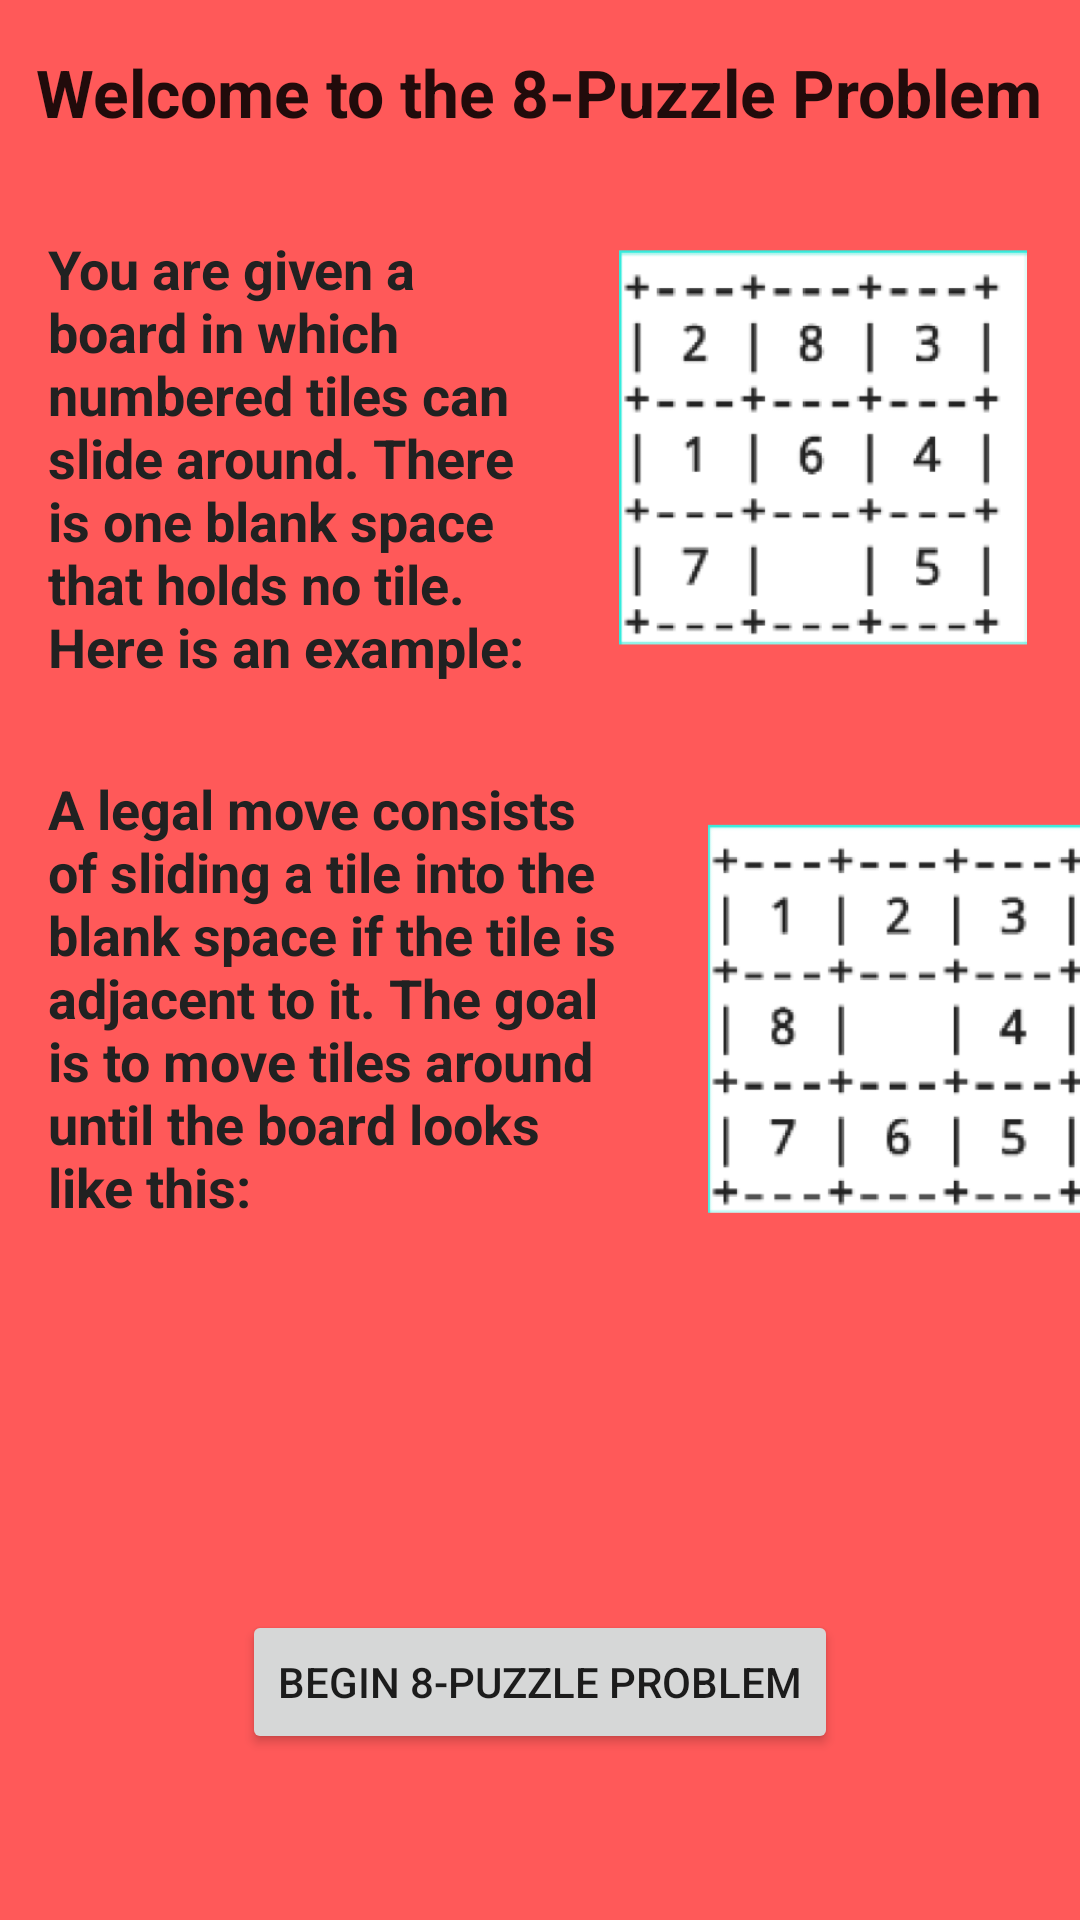

The Android layout XML behind this screen, and the referenced resources:
<!-- AndroidManifest.xml: application theme Theme.Problem_Solver -->
<!-- res/layout/activity_8puzzle.xml -->
<?xml version="1.0" encoding="utf-8"?>
<androidx.constraintlayout.widget.ConstraintLayout xmlns:android="http://schemas.android.com/apk/res/android"
    xmlns:app="http://schemas.android.com/apk/res-auto"
    xmlns:tools="http://schemas.android.com/tools"
    android:layout_width="match_parent"
    android:layout_height="match_parent"
    android:background="#FF5959"
    tools:context="._8puzzle">

    <TextView
        android:id="@+id/textView6"
        android:layout_width="wrap_content"
        android:layout_height="wrap_content"
        android:layout_marginTop="16dp"
        android:text="@string/PuzzleTitle"
        android:textAppearance="@style/TextAppearance.AppCompat.Large"
        android:textStyle="bold"
        app:layout_constraintEnd_toEndOf="parent"
        app:layout_constraintHorizontal_bias="0.497"
        app:layout_constraintStart_toStartOf="parent"
        app:layout_constraintTop_toTopOf="parent" />

    <TextView
        android:id="@+id/textView7"
        android:layout_width="164dp"
        android:layout_height="152dp"
        android:layout_marginStart="16dp"
        android:layout_marginTop="32dp"
        android:text="@string/puzzleDescription"
        android:textAppearance="@style/TextAppearance.AppCompat.Medium"
        android:textColor="#212121"
        android:textStyle="bold"
        app:layout_constraintStart_toStartOf="parent"
        app:layout_constraintTop_toBottomOf="@+id/textView6" />

    <TextView
        android:id="@+id/textView8"
        android:layout_width="194dp"
        android:layout_height="224dp"
        android:layout_marginStart="16dp"
        android:layout_marginTop="28dp"
        android:text="@string/PuzzleRules"
        android:textAppearance="@style/TextAppearance.AppCompat.Medium"
        android:textColor="#212121"
        android:textStyle="bold"
        app:layout_constraintStart_toStartOf="parent"
        app:layout_constraintTop_toBottomOf="@+id/textView7" />

    <Button
        android:id="@+id/button4"
        android:layout_width="wrap_content"
        android:layout_height="wrap_content"
        android:onClick="_interactive"
        android:text="@string/PuzzleButton"
        app:layout_constraintBottom_toBottomOf="parent"
        app:layout_constraintEnd_toEndOf="parent"
        app:layout_constraintStart_toStartOf="parent"
        app:layout_constraintTop_toBottomOf="@+id/textView8" />

    <ImageView
        android:id="@+id/imageView3"
        android:layout_width="136dp"
        android:layout_height="144dp"
        android:layout_marginTop="32dp"
        app:layout_constraintEnd_toEndOf="parent"
        app:layout_constraintHorizontal_bias="0.6"
        app:layout_constraintStart_toEndOf="@+id/textView7"
        app:layout_constraintTop_toBottomOf="@+id/textView6"
        app:srcCompat="@mipmap/puzzlestart_foreground"
        android:contentDescription="@string/todo3" />

    <ImageView
        android:id="@+id/imageView4"
        android:layout_width="138dp"
        android:layout_height="133dp"
        android:layout_marginStart="24dp"
        android:layout_marginTop="52dp"
        app:layout_constraintEnd_toEndOf="parent"
        app:layout_constraintHorizontal_bias="0.076"
        app:layout_constraintStart_toEndOf="@+id/textView8"
        app:layout_constraintTop_toBottomOf="@+id/imageView3"
        app:srcCompat="@mipmap/puzzleend_foreground"
        android:contentDescription="@string/todo4" />
</androidx.constraintlayout.widget.ConstraintLayout>
<!-- resources referenced by this layout -->
<resources>
  <!-- mipmap puzzleend_foreground: png bitmap (mipmap-hdpi, 7518 bytes) -->
  <!-- mipmap puzzlestart_foreground: png bitmap (mipmap-hdpi, 7671 bytes) -->
  <string name="PuzzleButton">Begin 8-Puzzle Problem</string>
  <string name="PuzzleRules">A legal move consists of sliding a tile into the blank space if the tile is adjacent to it. The goal is to move tiles around until the board looks like this:</string>
  <string name="PuzzleTitle">Welcome to the 8-Puzzle Problem</string>
  <string name="puzzleDescription">You are given a board in which numbered tiles can slide around. There is one blank space that holds no tile. Here is an example:</string>
  <string name="todo3">TODO</string>
  <string name="todo4">TODO</string>
  <style name="Theme.Problem_Solver" parent="Theme.MaterialComponents.DayNight.DarkActionBar">
          
          <item name="colorPrimary">@color/purple_500</item>
          <item name="colorPrimaryVariant">@color/purple_700</item>
          <item name="colorOnPrimary">@color/white</item>
          
          <item name="colorSecondary">@color/teal_200</item>
          <item name="colorSecondaryVariant">@color/teal_700</item>
          <item name="colorOnSecondary">@color/black</item>
          
          <item name="android:statusBarColor" tools:targetApi="l">?attr/colorPrimaryVariant</item>
          
      </style>
  <!-- not gathered from this repository: default colours our renderer supplied (Android Studio template values) -->
  <color name="purple_500">#FF6200EE</color>
  <color name="purple_700">#FF3700B3</color>
  <color name="teal_200">#FF03DAC5</color>
  <color name="teal_700">#FF018786</color>
  <color name="black">#FF000000</color>
  <color name="white">#FFFFFFFF</color>
</resources>
